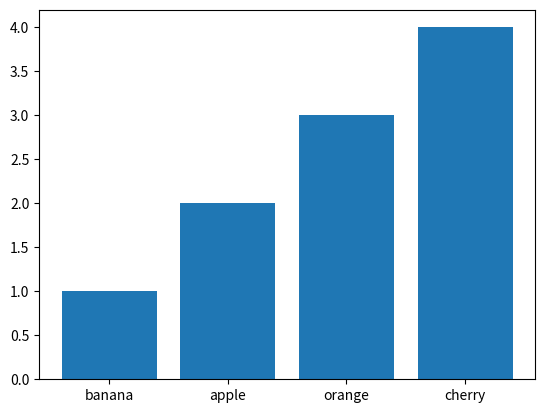

The script that saved this image:
from collections import Counter
import matplotlib.pyplot as plt

fruits = [
   'banana',
   'apple', 'apple',
   'orange', 'orange', 'orange',
   'cherry', 'cherry', 'cherry', 'cherry'
]

fruit_counter = Counter(fruits)

print(fruit_counter.keys())
print(fruit_counter.values())

plt.bar(fruit_counter.keys(), fruit_counter.values())

plt.show()
